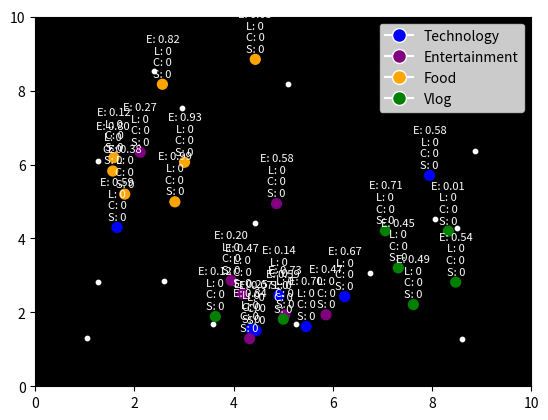

The script that saved this image:
import matplotlib.pyplot as plt
import matplotlib.animation as animation
import numpy as np
import random
import math
import time
import matplotlib.colors as mcolors
from collections import deque
from matplotlib.collections import LineCollection


# Class to represent a point (used as base class for Video and User)
class Point:
    def __init__(self, x, y):
        self.x = x
        self.y = y


# Class to represent a Video
class Video(Point):
    def __init__(self, x, y, type, quality, tags, duration, excitement, visit_count, like_count, comment_count,
                 share_count, creation_time):
        super().__init__(x, y)
        self.type = type
        self.quality = quality
        self.tags = tags
        self.duration = duration
        self.excitement = excitement
        self.visit_count = visit_count
        self.like_count = like_count
        self.comment_count = comment_count
        self.share_count = share_count
        self.creation_time = creation_time
        self.color = self.get_color()

    def get_color(self):
        # Return color based on the video type
        colors = {
            'Technology': 'blue',
            'Entertainment': 'purple',
            'Food': 'orange',
            'Vlog': 'green'
        }
        return colors[self.type]


# Class to represent a User
class User(Point):
    def __init__(self, x, y, preferences, engagement_rate, preferred_duration):
        super().__init__(x, y)
        self.starting_point = (x, y)
        self.segments = []
        self.target = None
        self.visited = deque(maxlen=15)  # Track last 15 visited videos
        self.preferences = preferences
        self.engagement_rate = engagement_rate
        self.preferred_duration = preferred_duration

    def move_towards(self, target):
        # Move user towards the target video
        dx = target.x - self.x
        dy = target.y - self.y
        dist = math.sqrt(dx ** 2 + dy ** 2)
        if dist > 0:
            step_size = 0.1  # Adjust step size for smoother movement
            self.x += dx / dist * step_size
            self.y += dy / dist * step_size
            if dist < step_size:
                self.segments.append(((self.starting_point, (self.x, self.y)), target.color))  # Store segment and color
                self.starting_point = (self.x, self.y)  # Update starting point
                return True
        return False


def calculate_probability(video, user):
    # Calculate the probability of a user interacting with a video
    current_time = time.time()
    age_factor = 1 / (1 + current_time - video.creation_time)
    engagement_factor = (video.like_count + video.comment_count + video.share_count) / max(1, video.visit_count)
    quality_factor = video.quality
    duration_factor = 1 if video.duration == user.preferred_duration else 0.5
    preference_factor = user.preferences[video.type]
    weight = (video.excitement + engagement_factor + quality_factor) * age_factor * preference_factor * duration_factor
    return weight


def update_users(users, videos):
    # Update user positions and interactions with videos
    for user in users:
        if user.target is None or user.move_towards(user.target):
            if user.target is not None:
                user.visited.append(user.target)
                user.target.visit_count += 1
                liked = False
                if random.random() < user.target.excitement * user.engagement_rate:
                    user.target.like_count += 1
                    user.target.comment_count += random.randint(0, 2)  # Random comments
                    user.target.share_count += random.randint(0, 1)  # Random shares
                    liked = True
                user.target.excitement += 0.1
                if not liked:
                    user.segments[-1] = (user.segments[-1][0], 'white')  # Change to white if not liked
        possible_targets = [video for video in videos if video not in user.visited]
        if possible_targets:
            user.target = max(possible_targets, key=lambda v: calculate_probability(v, user))
        else:
            user.target = min(videos, key=lambda v: calculate_probability(v, user))  # Allow revisits after all visited


def generate_videos(num_videos, margin=1.0):
    # Generate a list of video objects
    def is_far_enough(x, y, points, min_dist=1.0):
        for px, py in points:
            if math.sqrt((x - px) ** 2 + (y - py) ** 2) < min_dist:
                return False
        return True

    types = ['Technology', 'Entertainment', 'Food', 'Vlog']
    videos = []
    points = []
    for t in types:
        cluster_center = (random.uniform(margin, 10 - margin), random.uniform(margin, 10 - margin))
        for _ in range(num_videos // 4):
            attempt_count = 0  # Debugging: Track attempts to generate a valid point
            while True:
                x = cluster_center[0] + random.uniform(-1, 1)
                y = cluster_center[1] + random.uniform(-1, 1)
                if is_far_enough(x, y, points) and margin < x < 10 - margin and margin < y < 10 - margin:
                    break
                attempt_count += 1
                if attempt_count > 1000:  # Debugging: Prevent infinite loop
                    print("Warning: Could not find a valid point within 1000 attempts")
                    break
            points.append((x, y))
            quality = random.uniform(0, 1)
            tags = [random.choice(['funny', 'tutorial', 'review', 'vlog', 'recipe']) for _ in range(3)]
            duration = random.choice(['short', 'medium', 'long'])
            videos.append(Video(x, y, t, quality, tags, duration, random.uniform(0, 1), 0, 0, 0, 0, time.time()))
    return videos


def generate_users(num_users, margin=1.0):
    # Generate a list of user objects
    users = []
    for _ in range(num_users):
        attempt_count = 0  # Debugging: Track attempts to generate a valid point
        while True:
            x = random.uniform(margin, 10 - margin)
            y = random.uniform(margin, 10 - margin)
            preferences = {
                'Technology': random.uniform(0, 1),
                'Entertainment': random.uniform(0, 1),
                'Food': random.uniform(0, 1),
                'Vlog': random.uniform(0, 1)
            }
            total = sum(preferences.values())
            for k in preferences:
                preferences[k] /= total
            engagement_rate = random.uniform(0.5, 1.5)
            preferred_duration = random.choice(['short', 'medium', 'long'])
            if margin < x < 10 - margin and margin < y < 10 - margin:
                users.append(User(x, y, preferences, engagement_rate, preferred_duration))
                break
            attempt_count += 1
            if attempt_count > 1000:  # Debugging: Prevent infinite loop
                print("Warning: Could not find a valid point within 1000 attempts")
                break
    return users


def periodic_updates(users, videos, max_users=100, max_videos=30, margin=1.0):
    # Periodically update the list of users and videos
    new_videos = generate_videos(random.randint(1, 5), margin)
    videos.extend(new_videos)
    if len(videos) > max_videos:
        videos = videos[-max_videos:]

    if users:
        num_remove = random.randint(0, len(users))  # Remove 0 to 100% of users
        users = users[num_remove:]

    new_users = generate_users(random.randint(1, 5), margin)
    users.extend(new_users)
    if len(users) > max_users:
        users = users[-max_users:]

    return users, videos


def animate(i, users, videos, scat_users, scat_videos, line_collections, text_annotations, ax):
    # Animation function to update the plot
    if i % 200 == 0:  # Adjust interval for periodic updates
        users, videos = periodic_updates(users, videos)

    update_users(users, videos)
    scat_users.set_offsets([(user.x, user.y) for user in users])
    scat_videos.set_offsets([(video.x, video.y) for video in videos])
    scat_videos.set_color([video.color for video in videos])

    for line_collection, user in zip(line_collections, users):
        segments = [segment for segment, color in user.segments]
        colors = [mcolors.to_rgba(color, alpha=0.05) if color != 'white' else mcolors.to_rgba(color, alpha=0.05) for
                  segment, color in user.segments]
        line_collection.set_segments(segments)
        line_collection.set_color(colors)
        line_collection.set_zorder(1)  # Ensure lines are below points and text

    # Clear existing text annotations
    while text_annotations:
        text_annotations.pop().remove()

    # Redraw video information
    for video in videos:
        annotation = ax.text(video.x, video.y + 0.2,
                             f"E: {video.excitement:.2f}\nL: {video.like_count}\nC: {video.comment_count}\nS: {video.share_count}",
                             color='white', fontsize=8, ha='center', zorder=5)
        text_annotations.append(annotation)

    scat_users.set_zorder(4)  # Ensure users are on top
    scat_videos.set_zorder(4)  # Ensure videos are on top

    return scat_users, scat_videos, *line_collections, *text_annotations


def main():
    margin = 1.0  # Adjust the margin width here
    num_users = 50  # Initial number of users
    num_videos = 20  # Initial number of videos

    users = generate_users(num_users, margin)
    videos = generate_videos(num_videos, margin)

    fig, ax = plt.subplots()
    ax.set_xlim(0, 10)
    ax.set_ylim(0, 10)
    ax.set_facecolor('black')  # Set background color to black

    scat_users = ax.scatter([user.x for user in users], [user.y for user in users], c='white', s=10,
                            zorder=4)  # Smaller size for users
    scat_videos = ax.scatter([video.x for video in videos], [video.y for video in videos],
                             c=[video.color for video in videos], s=50, zorder=4)  # Larger size for videos
    line_collections = [LineCollection([], lw=2, zorder=1) for _ in users]
    for line_collection in line_collections:
        ax.add_collection(line_collection)

    # Add a legend for the video types
    legend_elements = [
        plt.Line2D([0], [0], marker='o', color='w', label='Technology', markersize=10, markerfacecolor='blue'),
        plt.Line2D([0], [0], marker='o', color='w', label='Entertainment', markersize=10, markerfacecolor='purple'),
        plt.Line2D([0], [0], marker='o', color='w', label='Food', markersize=10, markerfacecolor='orange'),
        plt.Line2D([0], [0], marker='o', color='w', label='Vlog', markersize=10, markerfacecolor='green')
    ]
    ax.legend(handles=legend_elements, loc='upper right')

    text_annotations = []

    # Animation function call with ax passed as an argument
    ani = animation.FuncAnimation(
        fig, animate, frames=10000,
        fargs=(users, videos, scat_users, scat_videos, line_collections, text_annotations, ax), interval=50, blit=True
    )

    plt.show()


if __name__ == "__main__":
    main()
